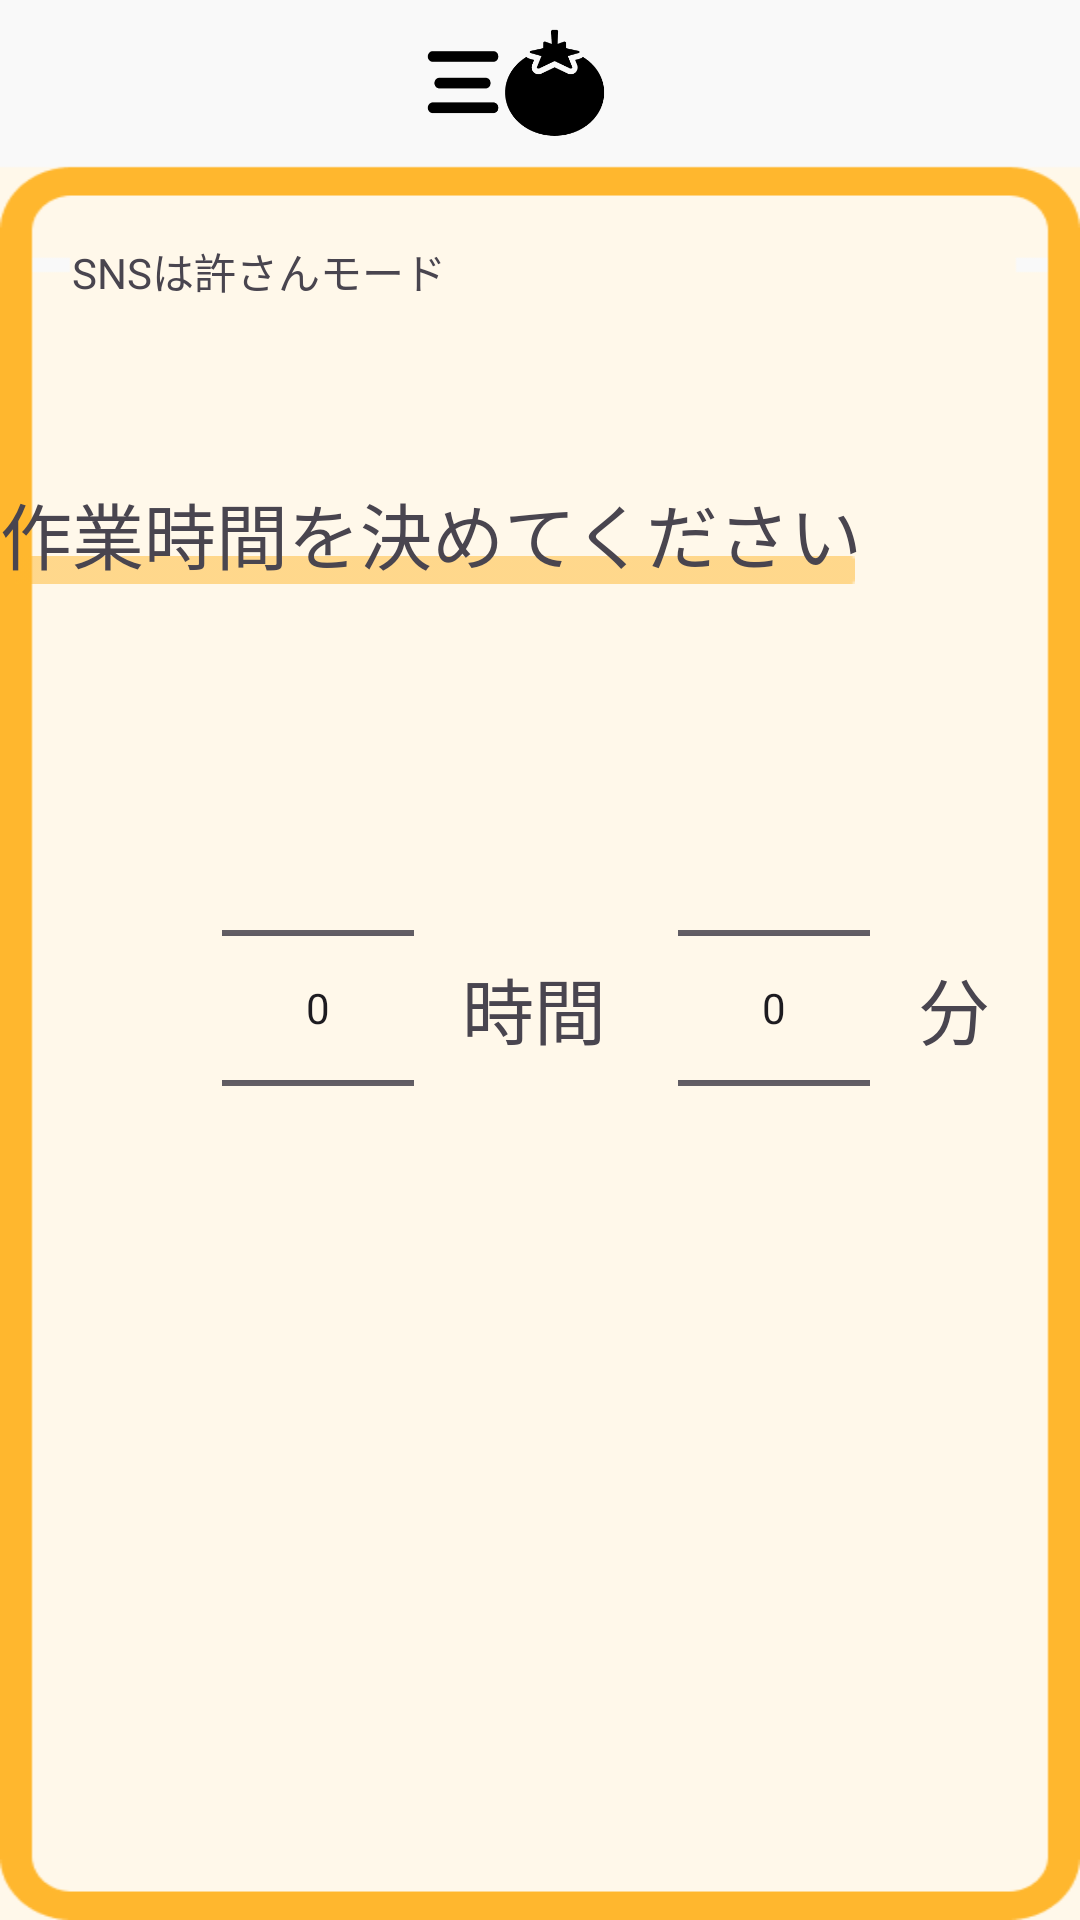

Reconstruct the res/layout file that produces this screen, plus the resources it refers to.
<!-- AndroidManifest.xml: application theme Theme.Pc_contest_tomato -->
<!-- res/layout/sn_1.xml -->
<?xml version="1.0" encoding="utf-8"?>
<androidx.constraintlayout.widget.ConstraintLayout xmlns:android="http://schemas.android.com/apk/res/android"
    xmlns:app="http://schemas.android.com/apk/res-auto"
    xmlns:tools="http://schemas.android.com/tools"
    android:layout_width="match_parent"
    android:layout_height="match_parent">

    <androidx.constraintlayout.helper.widget.Flow
        android:id="@+id/flow"
        android:layout_width="wrap_content"
        android:layout_height="wrap_content"
        android:layout_marginEnd="411dp"
        android:layout_marginBottom="659dp"
        app:layout_constraintBottom_toBottomOf="parent"
        app:layout_constraintEnd_toEndOf="parent"
        app:layout_constraintStart_toStartOf="parent"
        app:layout_constraintTop_toTopOf="parent" />


    <ImageView
        android:id="@+id/imageView2"
        android:layout_width="wrap_content"
        android:layout_height="wrap_content"
        android:layout_marginStart="12dp"
        android:scaleType="fitXY"
        app:layout_constraintEnd_toEndOf="parent"
        app:layout_constraintHorizontal_bias="1.0"
        app:layout_constraintStart_toStartOf="parent"
        app:layout_constraintTop_toTopOf="parent"
        app:srcCompat="@drawable/sn_frame" />

    <FrameLayout
        android:id="@+id/frameLayout"
        android:layout_width="411dp"
        android:layout_height="58dp"
        app:layout_constraintEnd_toEndOf="parent"
        app:layout_constraintStart_toStartOf="parent"
        app:layout_constraintTop_toTopOf="parent">

        <ImageButton
            android:id="@+id/imageButton2"
            android:layout_width="98dp"
            android:layout_height="match_parent"
            android:layout_gravity="center"
            android:background="#00FFFFFF"
            android:contentDescription="情報アイコン"
            android:scaleType="fitXY"
            app:srcCompat="@drawable/app_logo" />

    </FrameLayout>

    <TextView
        android:id="@+id/textView"
        android:layout_width="wrap_content"
        android:layout_height="wrap_content"
        android:layout_marginStart="24dp"
        android:layout_marginTop="80dp"
        android:text="SNSは許さんモード"
        app:layout_constraintStart_toStartOf="parent"
        app:layout_constraintTop_toTopOf="parent" />

    <ImageButton
        android:id="@+id/imageButton"
        android:layout_width="100dp"
        android:layout_height="100dp"
        android:layout_marginBottom="80dp"
        android:background="#00FFFFFF"
        android:scaleType="fitXY"
        app:layout_constraintBottom_toBottomOf="parent"
        app:layout_constraintEnd_toEndOf="parent"
        app:layout_constraintStart_toStartOf="parent"
        app:srcCompat="@drawable/sn_1_button_start"
        tools:ignore="MissingConstraints,SpeakableTextPresentCheck" />

    <ImageView
        android:id="@+id/imageView"
        android:layout_width="280dp"
        android:layout_height="12dp"
        android:layout_marginStart="5dp"
        android:layout_marginTop="184dp"
        android:foregroundGravity="center_vertical|center"
        app:layout_constraintStart_toStartOf="@+id/textView2"
        app:layout_constraintTop_toTopOf="@+id/imageView2"
        app:srcCompat="@drawable/sn_1_decoration_text" />

    <TextView
        android:id="@+id/textView2"
        android:layout_width="wrap_content"
        android:layout_height="wrap_content"
        android:layout_marginBottom="1dp"
        android:autoText="true"
        android:text="作業時間を決めてください"
        android:textSize="24sp"
        app:layout_constraintBottom_toBottomOf="@+id/imageView"
        tools:ignore="MissingConstraints,TouchTargetSizeCheck"
        tools:layout_editor_absoluteX="73dp" />

    <FrameLayout
        android:layout_width="404dp"
        android:layout_height="300dp"
        android:layout_marginTop="50dp"
        app:layout_constraintTop_toBottomOf="@+id/imageView"
        tools:layout_editor_absoluteX="6dp"
        tools:ignore="MissingConstraints">


        <LinearLayout
            android:layout_width="match_parent"
            android:layout_height="match_parent"
            android:layout_gravity="center_horizontal"
            android:orientation="vertical">

            <LinearLayout
                android:layout_width="wrap_content"
                android:layout_height="wrap_content"
                android:layout_gravity="center"
                android:orientation="horizontal">

                <NumberPicker
                    android:id="@+id/hourPicker"
                    android:layout_width="wrap_content"
                    android:layout_height="wrap_content"
                    android:layout_gravity="center" />

                <TextView
                    android:id="@+id/textUnitName"
                    android:layout_width="wrap_content"
                    android:layout_height="wrap_content"
                    android:layout_gravity="center"
                    android:layout_marginLeft="16dp"
                    android:layout_marginRight="24dp"
                    android:text="時間"
                    android:textSize="24sp" />

                <NumberPicker
                    android:id="@+id/minutePicker"
                    android:layout_width="wrap_content"
                    android:layout_height="wrap_content"
                    android:layout_gravity="center" />

                <TextView
                    android:id="@+id/separator2"
                    android:layout_width="wrap_content"
                    android:layout_height="wrap_content"
                    android:layout_gravity="center"
                    android:layout_marginLeft="16dp"
                    android:text="分"
                    android:textSize="24sp" />

            </LinearLayout>
        </LinearLayout>

    </FrameLayout>


</androidx.constraintlayout.widget.ConstraintLayout>
<!-- resources referenced by this layout -->
<resources>
  <!-- drawable app_logo: png bitmap (drawable, 5580 bytes) -->
  <!-- drawable sn_1_decoration_text: png bitmap (drawable, 237 bytes) -->
  <!-- drawable sn_frame: png bitmap (drawable, 6309 bytes) -->
  <style name="Theme.Pc_contest_tomato" parent="Base.Theme.Pc_contest_tomato" />
  <style name="Base.Theme.Pc_contest_tomato" parent="Theme.Material3.DayNight.NoActionBar">
          
          
      </style>
</resources>
